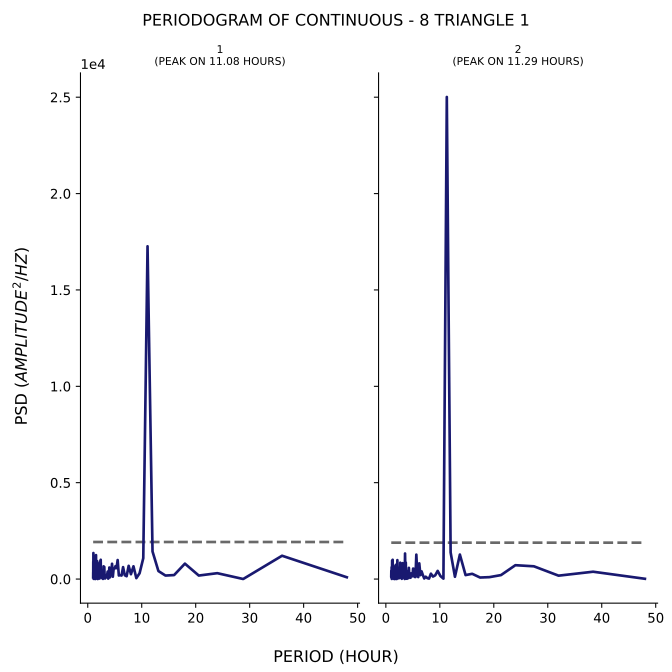

The file beside this chart, header and first rows:
test, period, psd
1, 48.0, 92.67
1, 36.0, 1209
1, 28.8, 2.32
1, 24.0, 304.7
1, 20.57, 181.7
1, 18.0, 799.7
1, 16.0, 206.7
1, 14.4, 181.5
1, 13.09, 415.9
1, 12.0, 1432
1, 11.08, 17264
1, 10.29, 1083
1, 9.6, 299.3
1, 9.0, 47.74
1, 8.471, 661.3
1, 8.0, 251.3
1, 7.579, 685.7
1, 7.2, 147.2
1, 6.857, 197.7
1, 6.545, 618.4
1, 6.261, 182.1
1, 6.0, 201.7
1, 5.76, 185.3
1, 5.538, 985.8
1, 5.333, 566.3
1, 5.143, 669
1, 4.966, 541.5
1, 4.8, 544.1
1, 4.645, 121.6
1, 4.5, 793
1, 4.364, 368.4
1, 4.235, 400.4
1, 4.114, 90.06
1, 4.0, 597.9
1, 3.892, 64.76
1, 3.789, 22.93
1, 3.692, 388.4
1, 3.6, 229
1, 3.512, 89.85
1, 3.429, 87.82
1, 3.349, 189.4
1, 3.273, 167.8
1, 3.2, 29.25
1, 3.13, 52.92
1, 3.064, 624.7
1, 3.0, 585.1
1, 2.939, 659.7
1, 2.88, 34.19
1, 2.824, 8.19
1, 2.769, 441.9
1, 2.717, 43.67
1, 2.667, 40.88
1, 2.618, 399.8
1, 2.571, 217.4
1, 2.526, 145.9
1, 2.483, 261.5
1, 2.441, 152.5
1, 2.4, 1001
1, 2.361, 399
1, 2.323, 100.3
... 271 more rows
